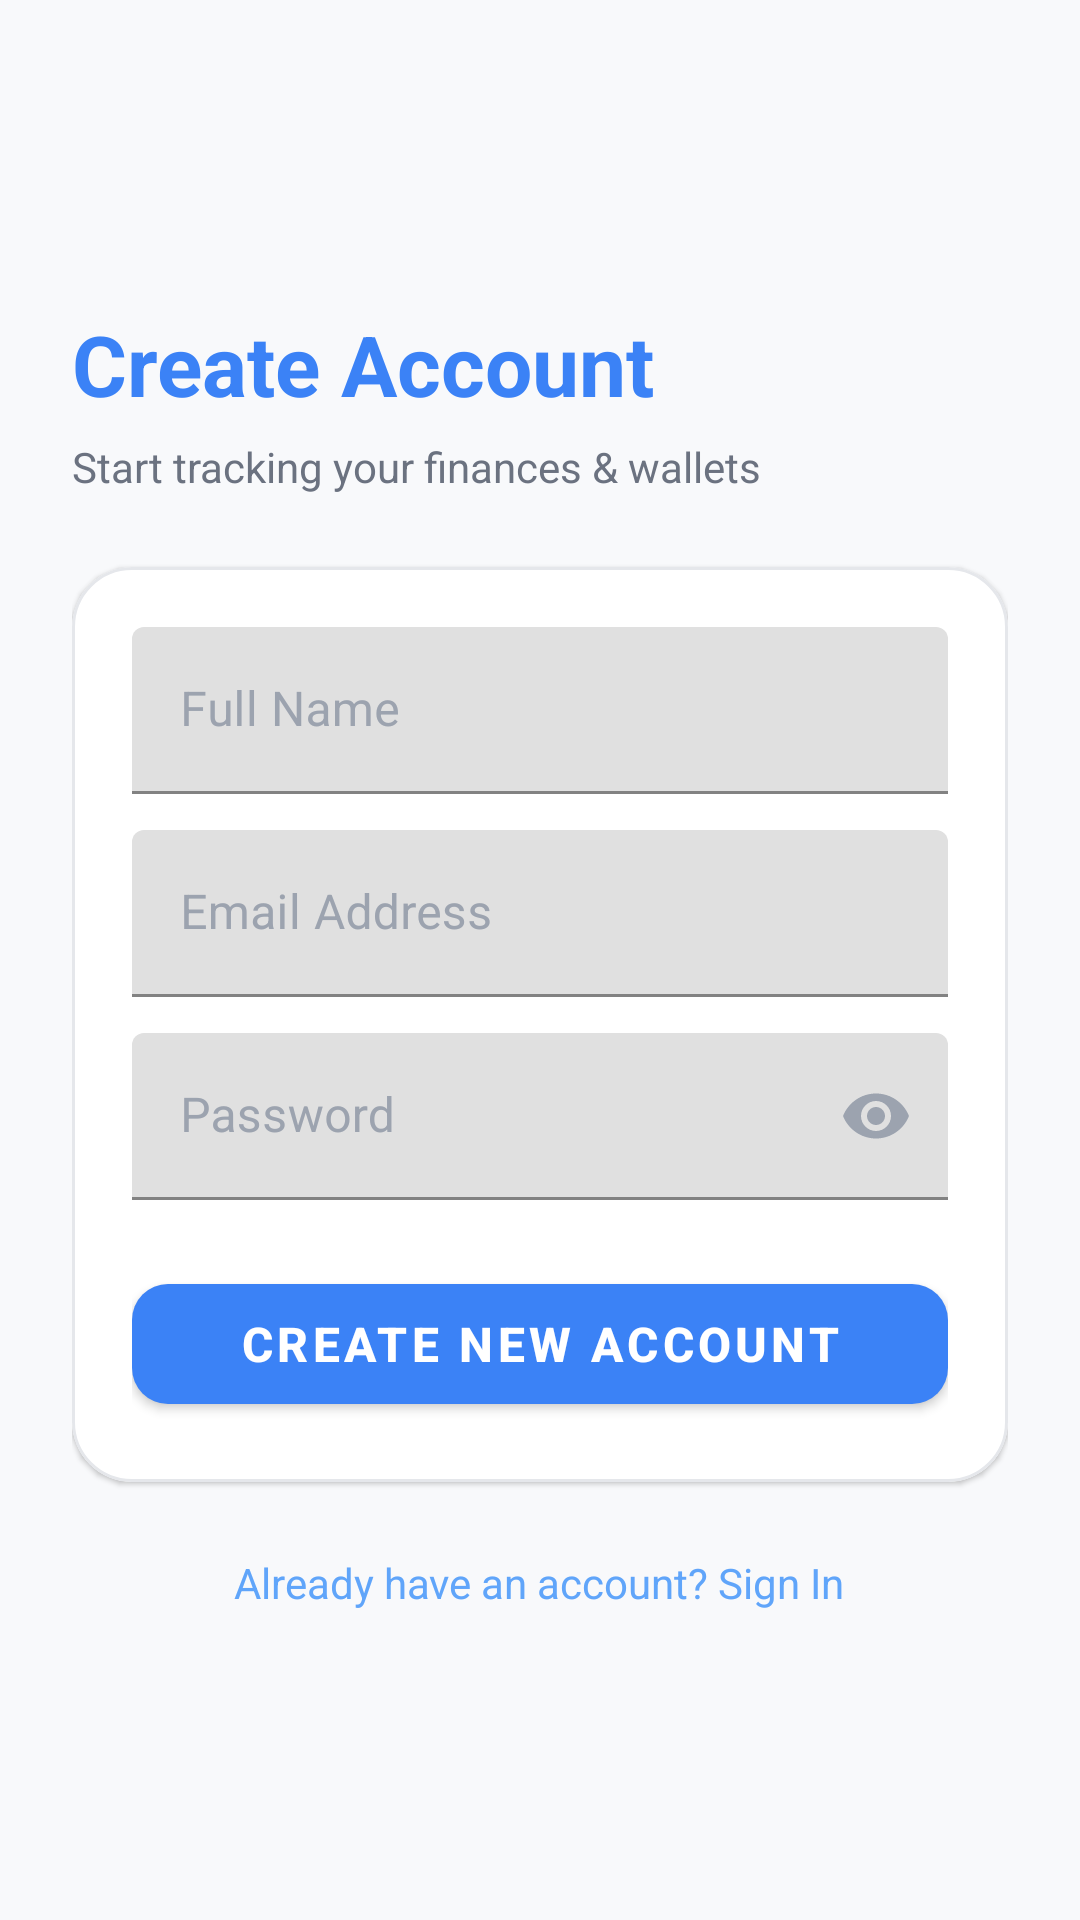

Android layout source for this screen:
<!-- AndroidManifest.xml: application theme Theme.FinTrack -->
<!-- res/layout/activity_register.xml -->
<?xml version="1.0" encoding="utf-8"?>
<ScrollView 
    xmlns:android="http://schemas.android.com/apk/res/android"
    xmlns:app="http://schemas.android.com/apk/res-auto"
    android:layout_width="match_parent"
    android:layout_height="match_parent"
    android:fillViewport="true"
    android:background="@color/background_dark">

    <LinearLayout
        android:layout_width="match_parent"
        android:layout_height="wrap_content"
        android:orientation="vertical"
        android:padding="24dp"
        android:gravity="center_vertical">

        
        <TextView
            android:layout_width="wrap_content"
            android:layout_height="wrap_content"
            android:text="Create Account"
            android:textColor="@color/primary"
            android:textSize="28sp"
            android:textStyle="bold" />

        <TextView
            android:layout_width="wrap_content"
            android:layout_height="wrap_content"
            android:layout_marginTop="6dp"
            android:text="Start tracking your finances &amp; wallets"
            android:textColor="@color/text_secondary"
            android:textSize="14sp" />

        
        <com.google.android.material.card.MaterialCardView
            android:layout_width="match_parent"
            android:layout_height="wrap_content"
            android:layout_marginTop="24dp"
            app:cardBackgroundColor="@color/surface_card"
            app:cardCornerRadius="20dp"
            app:strokeColor="@color/surface_card_border"
            app:strokeWidth="1dp">

            <LinearLayout
                android:layout_width="match_parent"
                android:layout_height="wrap_content"
                android:orientation="vertical"
                android:padding="20dp">

                
                <com.google.android.material.textfield.TextInputLayout
                    android:layout_width="match_parent"
                    android:layout_height="wrap_content"
                    app:boxStrokeColor="@color/primary"
                    app:hintTextColor="@color/primary"
                    android:textColorHint="@color/text_muted">

                    <com.google.android.material.textfield.TextInputEditText
                        android:id="@+id/etRegisterName"
                        android:layout_width="match_parent"
                        android:layout_height="wrap_content"
                        android:hint="Full Name"
                        android:inputType="textPersonName"
                        android:textColor="@color/text_primary" />
                </com.google.android.material.textfield.TextInputLayout>

                
                <com.google.android.material.textfield.TextInputLayout
                    android:layout_width="match_parent"
                    android:layout_height="wrap_content"
                    android:layout_marginTop="12dp"
                    app:boxStrokeColor="@color/primary"
                    app:hintTextColor="@color/primary"
                    android:textColorHint="@color/text_muted">

                    <com.google.android.material.textfield.TextInputEditText
                        android:id="@+id/etRegisterEmail"
                        android:layout_width="match_parent"
                        android:layout_height="wrap_content"
                        android:hint="@string/email_hint"
                        android:inputType="textEmailAddress"
                        android:textColor="@color/text_primary" />
                </com.google.android.material.textfield.TextInputLayout>

                
                <com.google.android.material.textfield.TextInputLayout
                    android:layout_width="match_parent"
                    android:layout_height="wrap_content"
                    android:layout_marginTop="12dp"
                    app:boxStrokeColor="@color/primary"
                    app:hintTextColor="@color/primary"
                    app:passwordToggleEnabled="true"
                    app:passwordToggleTint="@color/text_muted"
                    android:textColorHint="@color/text_muted">

                    <com.google.android.material.textfield.TextInputEditText
                        android:id="@+id/etRegisterPassword"
                        android:layout_width="match_parent"
                        android:layout_height="wrap_content"
                        android:hint="@string/password_hint"
                        android:inputType="textPassword"
                        android:textColor="@color/text_primary" />
                </com.google.android.material.textfield.TextInputLayout>

                
                <com.google.android.material.button.MaterialButton
                    android:id="@+id/btnRegister"
                    android:layout_width="match_parent"
                    android:layout_height="52dp"
                    android:layout_marginTop="22dp"
                    android:text="@string/sign_up_btn"
                    android:textColor="@color/white"
                    android:textSize="16sp"
                    android:textStyle="bold"
                    app:backgroundTint="@color/primary"
                    app:cornerRadius="12dp" />

            </LinearLayout>
        </com.google.android.material.card.MaterialCardView>

        
        <TextView
            android:id="@+id/tvGoToLogin"
            android:layout_width="wrap_content"
            android:layout_height="wrap_content"
            android:layout_gravity="center_horizontal"
            android:layout_marginTop="24dp"
            android:text="@string/already_have_account"
            android:textColor="@color/primary_light"
            android:textSize="14sp" />

    </LinearLayout>
</ScrollView>
<!-- resources referenced by this layout -->
<resources>
  <color name="background_dark">#F8F9FB</color>
  <color name="primary">#3B82F6</color>
  <color name="primary_light">#60A5FA</color>
  <color name="surface_card">#FFFFFF</color>
  <color name="surface_card_border">#E5E7EB</color>
  <color name="text_muted">#9CA3AF</color>
  <color name="text_primary">#111827</color>
  <color name="text_secondary">#6B7280</color>
  <color name="white">#FFFFFF</color>
  <string name="already_have_account">Already have an account? Sign In</string>
  <string name="email_hint">Email Address</string>
  <string name="password_hint">Password</string>
  <string name="sign_up_btn">Create New Account</string>
  <style name="Theme.FinTrack" parent="Theme.MaterialComponents.DayNight.NoActionBar">
          
          <item name="colorPrimary">@color/primary</item>
          <item name="colorPrimaryVariant">@color/primary_dark</item>
          <item name="colorOnPrimary">@color/white</item>
          
          
          <item name="colorSecondary">@color/secondary</item>
          <item name="colorSecondaryVariant">@color/accent</item>
          <item name="colorOnSecondary">@color/white</item>
          
          
          <item name="android:statusBarColor">@color/background_light</item>
          <item name="android:windowLightStatusBar" tools:targetApi="m">true</item>
          <item name="android:windowBackground">@color/background_light</item>
          <item name="android:navigationBarColor">@color/background_light</item>
          <item name="android:windowLightNavigationBar" tools:targetApi="o_mr1">true</item>
      </style>
  <color name="primary_dark">#2563EB</color>
  <color name="secondary">#6366F1</color>
  <color name="accent">#4F46E5</color>
  <color name="background_light">#F8F9FB</color>
</resources>
